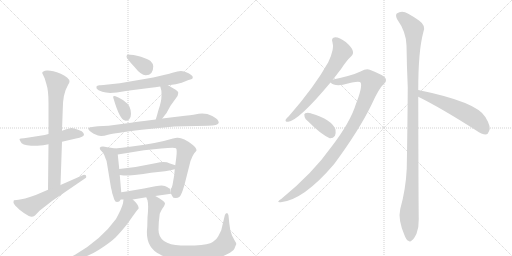
t = 0.00 s
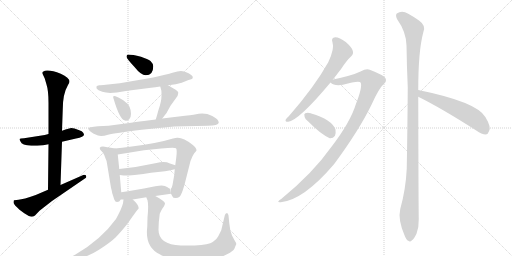
t = 2.86 s
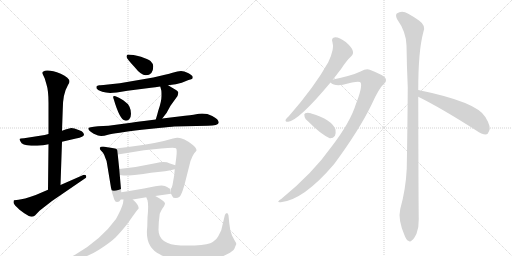
t = 5.71 s
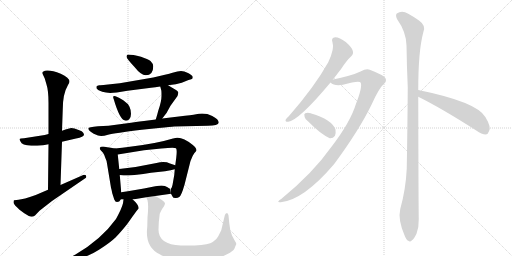
t = 8.56 s
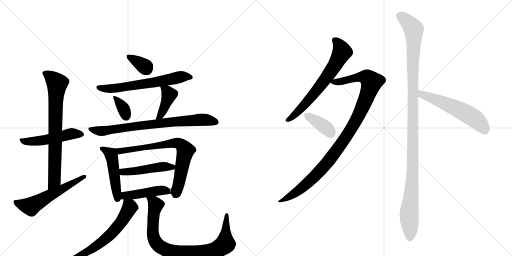
t = 11.42 s
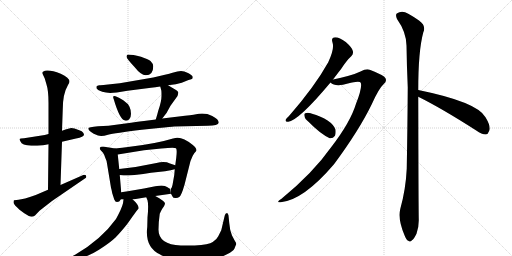
t = 14.27 s

The animated SVG that drew these frames (rendered in a browser with its animation timeline set to each time). Animation: 19 CSS @keyframes rules; one cycle of 14.27 s.

<svg version="1.1" viewBox="0 0 2048 1024" xmlns="http://www.w3.org/2000/svg">
  <g stroke="lightgray" stroke-dasharray="1,1" stroke-width="1" transform="scale(4, 4)">
    <line x1="0" y1="0" x2="256" y2="256"></line>
    <line x1="256" y1="0" x2="0" y2="256"></line>
    <line x1="128" y1="0" x2="128" y2="256"></line>
    <line x1="0" y1="128" x2="256" y2="128"></line>
    <line x1="256" y1="0" x2="512" y2="256"></line>
    <line x1="512" y1="0" x2="256" y2="256"></line>
    <line x1="384" y1="0" x2="384" y2="256"></line>
    <line x1="256" y1="128" x2="512" y2="128"></line>
  </g>
<g transform="scale(1, -1) translate(0, -850)">
   <style type="text/css">
    @keyframes keyframes0 {
      from {
       stroke: black;
       stroke-dashoffset: 505;
       stroke-width: 128;
       }
       62% {
       animation-timing-function: step-end;
       stroke: black;
       stroke-dashoffset: 0;
       stroke-width: 128;
       }
       to {
       stroke: black;
       stroke-width: 1024;
       }
       }
       #make-me-a-hanzi-animation-0 {
         animation: keyframes0 0.660970s both;
         animation-delay: 0.000000s;
         animation-timing-function: linear;
       }
    @keyframes keyframes1 {
      from {
       stroke: black;
       stroke-dashoffset: 747;
       stroke-width: 128;
       }
       71% {
       animation-timing-function: step-end;
       stroke: black;
       stroke-dashoffset: 0;
       stroke-width: 128;
       }
       to {
       stroke: black;
       stroke-width: 1024;
       }
       }
       #make-me-a-hanzi-animation-1 {
         animation: keyframes1 0.857910s both;
         animation-delay: 0.660970s;
         animation-timing-function: linear;
       }
    @keyframes keyframes2 {
      from {
       stroke: black;
       stroke-dashoffset: 568;
       stroke-width: 128;
       }
       65% {
       animation-timing-function: step-end;
       stroke: black;
       stroke-dashoffset: 0;
       stroke-width: 128;
       }
       to {
       stroke: black;
       stroke-width: 1024;
       }
       }
       #make-me-a-hanzi-animation-2 {
         animation: keyframes2 0.712240s both;
         animation-delay: 1.518880s;
         animation-timing-function: linear;
       }
    @keyframes keyframes3 {
      from {
       stroke: black;
       stroke-dashoffset: 342;
       stroke-width: 128;
       }
       53% {
       animation-timing-function: step-end;
       stroke: black;
       stroke-dashoffset: 0;
       stroke-width: 128;
       }
       to {
       stroke: black;
       stroke-width: 1024;
       }
       }
       #make-me-a-hanzi-animation-3 {
         animation: keyframes3 0.528320s both;
         animation-delay: 2.231120s;
         animation-timing-function: linear;
       }
    @keyframes keyframes4 {
      from {
       stroke: black;
       stroke-dashoffset: 632;
       stroke-width: 128;
       }
       67% {
       animation-timing-function: step-end;
       stroke: black;
       stroke-dashoffset: 0;
       stroke-width: 128;
       }
       to {
       stroke: black;
       stroke-width: 1024;
       }
       }
       #make-me-a-hanzi-animation-4 {
         animation: keyframes4 0.764323s both;
         animation-delay: 2.759440s;
         animation-timing-function: linear;
       }
    @keyframes keyframes5 {
      from {
       stroke: black;
       stroke-dashoffset: 342;
       stroke-width: 128;
       }
       53% {
       animation-timing-function: step-end;
       stroke: black;
       stroke-dashoffset: 0;
       stroke-width: 128;
       }
       to {
       stroke: black;
       stroke-width: 1024;
       }
       }
       #make-me-a-hanzi-animation-5 {
         animation: keyframes5 0.528320s both;
         animation-delay: 3.523763s;
         animation-timing-function: linear;
       }
    @keyframes keyframes6 {
      from {
       stroke: black;
       stroke-dashoffset: 401;
       stroke-width: 128;
       }
       57% {
       animation-timing-function: step-end;
       stroke: black;
       stroke-dashoffset: 0;
       stroke-width: 128;
       }
       to {
       stroke: black;
       stroke-width: 1024;
       }
       }
       #make-me-a-hanzi-animation-6 {
         animation: keyframes6 0.576335s both;
         animation-delay: 4.052083s;
         animation-timing-function: linear;
       }
    @keyframes keyframes7 {
      from {
       stroke: black;
       stroke-dashoffset: 767;
       stroke-width: 128;
       }
       71% {
       animation-timing-function: step-end;
       stroke: black;
       stroke-dashoffset: 0;
       stroke-width: 128;
       }
       to {
       stroke: black;
       stroke-width: 1024;
       }
       }
       #make-me-a-hanzi-animation-7 {
         animation: keyframes7 0.874186s both;
         animation-delay: 4.628418s;
         animation-timing-function: linear;
       }
    @keyframes keyframes8 {
      from {
       stroke: black;
       stroke-dashoffset: 480;
       stroke-width: 128;
       }
       61% {
       animation-timing-function: step-end;
       stroke: black;
       stroke-dashoffset: 0;
       stroke-width: 128;
       }
       to {
       stroke: black;
       stroke-width: 1024;
       }
       }
       #make-me-a-hanzi-animation-8 {
         animation: keyframes8 0.640625s both;
         animation-delay: 5.502604s;
         animation-timing-function: linear;
       }
    @keyframes keyframes9 {
      from {
       stroke: black;
       stroke-dashoffset: 721;
       stroke-width: 128;
       }
       70% {
       animation-timing-function: step-end;
       stroke: black;
       stroke-dashoffset: 0;
       stroke-width: 128;
       }
       to {
       stroke: black;
       stroke-width: 1024;
       }
       }
       #make-me-a-hanzi-animation-9 {
         animation: keyframes9 0.836751s both;
         animation-delay: 6.143229s;
         animation-timing-function: linear;
       }
    @keyframes keyframes10 {
      from {
       stroke: black;
       stroke-dashoffset: 472;
       stroke-width: 128;
       }
       61% {
       animation-timing-function: step-end;
       stroke: black;
       stroke-dashoffset: 0;
       stroke-width: 128;
       }
       to {
       stroke: black;
       stroke-width: 1024;
       }
       }
       #make-me-a-hanzi-animation-10 {
         animation: keyframes10 0.634115s both;
         animation-delay: 6.979980s;
         animation-timing-function: linear;
       }
    @keyframes keyframes11 {
      from {
       stroke: black;
       stroke-dashoffset: 450;
       stroke-width: 128;
       }
       59% {
       animation-timing-function: step-end;
       stroke: black;
       stroke-dashoffset: 0;
       stroke-width: 128;
       }
       to {
       stroke: black;
       stroke-width: 1024;
       }
       }
       #make-me-a-hanzi-animation-11 {
         animation: keyframes11 0.616211s both;
         animation-delay: 7.614095s;
         animation-timing-function: linear;
       }
    @keyframes keyframes12 {
      from {
       stroke: black;
       stroke-dashoffset: 617;
       stroke-width: 128;
       }
       67% {
       animation-timing-function: step-end;
       stroke: black;
       stroke-dashoffset: 0;
       stroke-width: 128;
       }
       to {
       stroke: black;
       stroke-width: 1024;
       }
       }
       #make-me-a-hanzi-animation-12 {
         animation: keyframes12 0.752116s both;
         animation-delay: 8.230306s;
         animation-timing-function: linear;
       }
    @keyframes keyframes13 {
      from {
       stroke: black;
       stroke-dashoffset: 862;
       stroke-width: 128;
       }
       74% {
       animation-timing-function: step-end;
       stroke: black;
       stroke-dashoffset: 0;
       stroke-width: 128;
       }
       to {
       stroke: black;
       stroke-width: 1024;
       }
       }
       #make-me-a-hanzi-animation-13 {
         animation: keyframes13 0.951497s both;
         animation-delay: 8.982422s;
         animation-timing-function: linear;
       }
    @keyframes keyframes14 {
      from {
       stroke: black;
       stroke-dashoffset: 661;
       stroke-width: 128;
       }
       68% {
       animation-timing-function: step-end;
       stroke: black;
       stroke-dashoffset: 0;
       stroke-width: 128;
       }
       to {
       stroke: black;
       stroke-width: 1024;
       }
       }
       #make-me-a-hanzi-animation-14 {
         animation: keyframes14 0.787923s both;
         animation-delay: 9.933919s;
         animation-timing-function: linear;
       }
    @keyframes keyframes15 {
      from {
       stroke: black;
       stroke-dashoffset: 1029;
       stroke-width: 128;
       }
       77% {
       animation-timing-function: step-end;
       stroke: black;
       stroke-dashoffset: 0;
       stroke-width: 128;
       }
       to {
       stroke: black;
       stroke-width: 1024;
       }
       }
       #make-me-a-hanzi-animation-15 {
         animation: keyframes15 1.087402s both;
         animation-delay: 10.721842s;
         animation-timing-function: linear;
       }
    @keyframes keyframes16 {
      from {
       stroke: black;
       stroke-dashoffset: 376;
       stroke-width: 128;
       }
       55% {
       animation-timing-function: step-end;
       stroke: black;
       stroke-dashoffset: 0;
       stroke-width: 128;
       }
       to {
       stroke: black;
       stroke-width: 1024;
       }
       }
       #make-me-a-hanzi-animation-16 {
         animation: keyframes16 0.555990s both;
         animation-delay: 11.809245s;
         animation-timing-function: linear;
       }
    @keyframes keyframes17 {
      from {
       stroke: black;
       stroke-dashoffset: 1166;
       stroke-width: 128;
       }
       79% {
       animation-timing-function: step-end;
       stroke: black;
       stroke-dashoffset: 0;
       stroke-width: 128;
       }
       to {
       stroke: black;
       stroke-width: 1024;
       }
       }
       #make-me-a-hanzi-animation-17 {
         animation: keyframes17 1.198893s both;
         animation-delay: 12.365234s;
         animation-timing-function: linear;
       }
    @keyframes keyframes18 {
      from {
       stroke: black;
       stroke-dashoffset: 563;
       stroke-width: 128;
       }
       65% {
       animation-timing-function: step-end;
       stroke: black;
       stroke-dashoffset: 0;
       stroke-width: 128;
       }
       to {
       stroke: black;
       stroke-width: 1024;
       }
       }
       #make-me-a-hanzi-animation-18 {
         animation: keyframes18 0.708171s both;
         animation-delay: 13.564128s;
         animation-timing-function: linear;
       }
</style>
<path d="M 194 314 L 179 310 L 96 297 Q 80 296 78 294 Q 78 291 82 284 Q 87 269 125 267 L 149 267 L 173 269 L 194 273 L 248 283 L 304 296 Q 336 302 336 312 Q 336 314 332 320 Q 329 325 317 329 L 298 336 L 285 338 Q 279 338 248 327 L 194 314 Z" fill="lightgray"></path> 
<path d="M 169 558 Q 169 556 171 553 L 179 536 L 186 512 Q 194 488 194 438 L 194 314 L 194 273 L 192 91 C 192 61 241 80 242 110 L 248 283 L 248 327 L 251 412 Q 251 475 272 510 Q 278 519 278 523 Q 278 540 243 555 Q 208 569 188 568 Q 169 566 169 558 Z" fill="lightgray"></path> 
<path d="M 192 91 L 143 70 Q 92 52 74 51 Q 56 50 55 48 Q 54 45 54 39 Q 55 32 78 11 L 97 -3 Q 119 -17 126 -17 Q 133 -17 140 -12 L 158 7 L 208 46 L 341 137 Q 345 139 345 143 Q 346 151 337 151 Q 335 151 333 150 L 242 110 L 192 91 Z" fill="lightgray"></path> 
<path d="M 564 623 Q 530 632 512 632 Q 506 631 506 623 Q 507 615 539 581 Q 564 549 583 549 Q 613 549 613 585 Q 613 595 602 606 Q 592 613 564 623 Z" fill="lightgray"></path> 
<path d="M 672 509 L 703 513 L 727 519 L 754 530 Q 768 534 770 536 Q 772 540 770 545 Q 768 549 752 558 Q 736 566 724 566 Q 712 566 690 559 Q 668 552 613 540 L 479 517 L 432 512 Q 407 508 397 509 Q 388 508 386 504 Q 385 502 387 495 Q 391 489 409 483 Q 428 477 453 479 L 467 480 L 510 487 L 604 499 Q 620 500 641 504 L 672 509 Z" fill="lightgray"></path> 
<path d="M 462 465 Q 448 470 455 453 Q 479 371 500 368 Q 510 365 517 373 Q 524 380 524 395 Q 524 410 518 423 Q 512 436 493 449 Q 474 461 462 465 Z" fill="lightgray"></path> 
<path d="M 649 376 L 666 398 L 682 427 L 710 466 Q 712 472 713 479 Q 714 485 694 496 L 672 509 C 646 524 634 532 641 504 L 645 489 Q 646 487 646 466 Q 646 444 633 407 Q 629 391 623 372 C 614 343 631 352 649 376 Z" fill="lightgray"></path> 
<path d="M 697 344 L 831 347 Q 873 347 875 359 Q 875 373 849 386 Q 824 399 795 395 L 774 391 Q 762 390 740 387 L 649 376 L 623 372 L 576 366 Q 567 366 524 359 L 434 347 L 392 345 Q 353 342 353 336 Q 354 327 375 315 L 392 308 Q 406 303 432 311 Q 459 318 567 331 L 635 338 Q 684 343 697 344 Z" fill="lightgray"></path> 
<path d="M 460 256 Q 422 263 412 264 Q 402 264 399 259 Q 399 256 401 251 L 412 239 Q 417 232 421 219 Q 427 207 428 196 L 444 99 Q 446 93 449 77 L 457 52 Q 461 42 468 42 Q 478 42 483 52 L 485 81 L 479 150 L 477 174 L 471 232 C 469 254 469 254 460 256 Z" fill="lightgray"></path> 
<path d="M 684 75 L 690 64 Q 692 58 701 58 Q 710 57 717 62 Q 725 66 738 111 L 762 206 Q 770 228 777 237 Q 785 245 786 248 Q 786 259 770 271 Q 735 299 711 299 Q 705 300 692 296 Q 624 275 512 262 Q 491 260 460 256 C 430 252 441 227 471 232 L 576 249 L 645 256 Q 699 262 704 257 Q 709 252 705 219 L 701 189 L 699 173 L 697 150 L 690 110 Q 686 96 684 96 L 684 75 Z" fill="lightgray"></path> 
<path d="M 701 189 L 680 196 Q 659 206 626 198 Q 554 182 477 174 C 447 171 449 154 479 150 L 494 148 L 514 148 Q 536 148 604 159 L 660 165 Q 685 169 699 173 C 727 180 727 180 701 189 Z" fill="lightgray"></path> 
<path d="M 621 66 L 684 75 L 681 95 Q 679 95 670 101 Q 661 107 646 108 Q 631 108 576 96 L 535 89 Q 513 85 485 81 C 455 77 453 52 483 52 L 494 52 L 531 52 L 585 61 L 621 66 Z" fill="lightgray"></path> 
<path d="M 494 52 L 492 37 Q 487 16 464 -26 Q 405 -108 302 -168 L 274 -183 Q 270 -185 270 -191 Q 270 -194 280 -192 L 307 -186 Q 353 -177 396 -149 Q 440 -121 462 -100 Q 501 -59 521 -29 Q 541 0 547 7 L 555 17 Q 555 31 531 52 C 509 73 498 82 494 52 Z" fill="lightgray"></path> 
<path d="M 634 -69 Q 634 -38 639 -5 Q 643 5 649 15 L 656 25 Q 660 33 660 38 Q 655 46 637 57 L 621 66 C 595 81 575 89 585 61 L 590 49 Q 595 31 590 -20 L 589 -58 Q 579 -137 639 -167 Q 684 -194 764 -196 Q 858 -195 910 -166 Q 932 -155 938 -144 Q 942 -132 945 -127 Q 945 -121 938 -111 L 928 -92 Q 919 -70 917 -42 L 914 -12 Q 912 -2 908 -2 Q 901 -2 899 -12 L 885 -71 L 873 -95 Q 867 -108 851 -118 Q 836 -128 779 -132 L 723 -132 Q 634 -128 634 -69 Z" fill="lightgray"></path> 
<path d="M 1332 532 Q 1348 553 1365 575 Q 1387 609 1405 625 Q 1415 635 1411 647 Q 1408 660 1383 682 Q 1358 701 1341 701 Q 1323 700 1330 680 Q 1339 656 1313 601 Q 1259 504 1156 386 Q 1146 377 1143 372 Q 1139 362 1153 363 Q 1196 369 1322 520 L 1332 532 Z" fill="lightgray"></path> 
<path d="M 1322 520 Q 1337 505 1372 511 Q 1438 529 1443 519 Q 1450 501 1424 435 Q 1402 362 1326 263 Q 1251 157 1126 55 Q 1101 39 1123 41 Q 1214 50 1336 193 Q 1436 328 1487 433 Q 1515 496 1535 514 Q 1548 524 1542 537 Q 1536 549 1479 571 Q 1466 577 1442 564 Q 1409 548 1332 532 C 1307 527 1307 527 1322 520 Z" fill="lightgray"></path> 
<path d="M 1234 363 Q 1282 314 1319 297 Q 1332 296 1340 307 Q 1344 317 1342 332 Q 1327 372 1245 396 Q 1244 397 1243 397 Q 1230 401 1221 397 Q 1215 396 1218 385 Q 1219 375 1234 363 Z" fill="lightgray"></path> 
<path d="M 1673 490 Q 1673 646 1693 720 Q 1706 747 1676 768 Q 1660 780 1633 795 Q 1608 811 1587 796 Q 1581 790 1588 774 Q 1625 722 1626 668 Q 1627 590 1631 501 Q 1630 347 1627 176 Q 1623 92 1601 14 Q 1591 -28 1618 -91 Q 1625 -110 1633 -113 Q 1640 -120 1648 -111 Q 1655 -107 1666 -85 Q 1676 -58 1675 -26 Q 1674 26 1673 463 L 1673 490 Z" fill="lightgray"></path> 
<path d="M 1673 463 Q 1766 417 1905 328 Q 1927 312 1943 312 Q 1952 313 1956 325 Q 1966 341 1942 381 Q 1909 442 1673 490 C 1644 496 1646 476 1673 463 Z" fill="lightgray"></path> 
      <clipPath id="make-me-a-hanzi-clip-0">
      <path d="M 194 314 L 179 310 L 96 297 Q 80 296 78 294 Q 78 291 82 284 Q 87 269 125 267 L 149 267 L 173 269 L 194 273 L 248 283 L 304 296 Q 336 302 336 312 Q 336 314 332 320 Q 329 325 317 329 L 298 336 L 285 338 Q 279 338 248 327 L 194 314 Z" fill="lightgray"></path>
      </clipPath>
      <path clip-path="url(#make-me-a-hanzi-clip-0)" d="M 82 290 L 116 282 L 211 296 L 286 315 L 327 313 " fill="none" id="make-me-a-hanzi-animation-0" stroke-dasharray="377 754" stroke-linecap="round"></path>

      <clipPath id="make-me-a-hanzi-clip-1">
      <path d="M 169 558 Q 169 556 171 553 L 179 536 L 186 512 Q 194 488 194 438 L 194 314 L 194 273 L 192 91 C 192 61 241 80 242 110 L 248 283 L 248 327 L 251 412 Q 251 475 272 510 Q 278 519 278 523 Q 278 540 243 555 Q 208 569 188 568 Q 169 566 169 558 Z" fill="lightgray"></path>
      </clipPath>
      <path clip-path="url(#make-me-a-hanzi-clip-1)" d="M 176 558 L 201 544 L 228 516 L 218 134 L 196 99 " fill="none" id="make-me-a-hanzi-animation-1" stroke-dasharray="619 1238" stroke-linecap="round"></path>

      <clipPath id="make-me-a-hanzi-clip-2">
      <path d="M 192 91 L 143 70 Q 92 52 74 51 Q 56 50 55 48 Q 54 45 54 39 Q 55 32 78 11 L 97 -3 Q 119 -17 126 -17 Q 133 -17 140 -12 L 158 7 L 208 46 L 341 137 Q 345 139 345 143 Q 346 151 337 151 Q 335 151 333 150 L 242 110 L 192 91 Z" fill="lightgray"></path>
      </clipPath>
      <path clip-path="url(#make-me-a-hanzi-clip-2)" d="M 60 43 L 85 31 L 122 24 L 338 144 " fill="none" id="make-me-a-hanzi-animation-2" stroke-dasharray="440 880" stroke-linecap="round"></path>

      <clipPath id="make-me-a-hanzi-clip-3">
      <path d="M 564 623 Q 530 632 512 632 Q 506 631 506 623 Q 507 615 539 581 Q 564 549 583 549 Q 613 549 613 585 Q 613 595 602 606 Q 592 613 564 623 Z" fill="lightgray"></path>
      </clipPath>
      <path clip-path="url(#make-me-a-hanzi-clip-3)" d="M 515 624 L 586 575 " fill="none" id="make-me-a-hanzi-animation-3" stroke-dasharray="214 428" stroke-linecap="round"></path>

      <clipPath id="make-me-a-hanzi-clip-4">
      <path d="M 672 509 L 703 513 L 727 519 L 754 530 Q 768 534 770 536 Q 772 540 770 545 Q 768 549 752 558 Q 736 566 724 566 Q 712 566 690 559 Q 668 552 613 540 L 479 517 L 432 512 Q 407 508 397 509 Q 388 508 386 504 Q 385 502 387 495 Q 391 489 409 483 Q 428 477 453 479 L 467 480 L 510 487 L 604 499 Q 620 500 641 504 L 672 509 Z" fill="lightgray"></path>
      </clipPath>
      <path clip-path="url(#make-me-a-hanzi-clip-4)" d="M 394 500 L 419 495 L 471 498 L 727 543 L 765 541 " fill="none" id="make-me-a-hanzi-animation-4" stroke-dasharray="504 1008" stroke-linecap="round"></path>

      <clipPath id="make-me-a-hanzi-clip-5">
      <path d="M 462 465 Q 448 470 455 453 Q 479 371 500 368 Q 510 365 517 373 Q 524 380 524 395 Q 524 410 518 423 Q 512 436 493 449 Q 474 461 462 465 Z" fill="lightgray"></path>
      </clipPath>
      <path clip-path="url(#make-me-a-hanzi-clip-5)" d="M 463 456 L 492 420 L 505 382 " fill="none" id="make-me-a-hanzi-animation-5" stroke-dasharray="214 428" stroke-linecap="round"></path>

      <clipPath id="make-me-a-hanzi-clip-6">
      <path d="M 649 376 L 666 398 L 682 427 L 710 466 Q 712 472 713 479 Q 714 485 694 496 L 672 509 C 646 524 634 532 641 504 L 645 489 Q 646 487 646 466 Q 646 444 633 407 Q 629 391 623 372 C 614 343 631 352 649 376 Z" fill="lightgray"></path>
      </clipPath>
      <path clip-path="url(#make-me-a-hanzi-clip-6)" d="M 650 498 L 667 487 L 676 468 L 649 402 L 629 377 " fill="none" id="make-me-a-hanzi-animation-6" stroke-dasharray="273 546" stroke-linecap="round"></path>

      <clipPath id="make-me-a-hanzi-clip-7">
      <path d="M 697 344 L 831 347 Q 873 347 875 359 Q 875 373 849 386 Q 824 399 795 395 L 774 391 Q 762 390 740 387 L 649 376 L 623 372 L 576 366 Q 567 366 524 359 L 434 347 L 392 345 Q 353 342 353 336 Q 354 327 375 315 L 392 308 Q 406 303 432 311 Q 459 318 567 331 L 635 338 Q 684 343 697 344 Z" fill="lightgray"></path>
      </clipPath>
      <path clip-path="url(#make-me-a-hanzi-clip-7)" d="M 359 333 L 420 327 L 617 355 L 804 371 L 866 361 " fill="none" id="make-me-a-hanzi-animation-7" stroke-dasharray="639 1278" stroke-linecap="round"></path>

      <clipPath id="make-me-a-hanzi-clip-8">
      <path d="M 460 256 Q 422 263 412 264 Q 402 264 399 259 Q 399 256 401 251 L 412 239 Q 417 232 421 219 Q 427 207 428 196 L 444 99 Q 446 93 449 77 L 457 52 Q 461 42 468 42 Q 478 42 483 52 L 485 81 L 479 150 L 477 174 L 471 232 C 469 254 469 254 460 256 Z" fill="lightgray"></path>
      </clipPath>
      <path clip-path="url(#make-me-a-hanzi-clip-8)" d="M 407 257 L 433 242 L 447 222 L 469 54 " fill="none" id="make-me-a-hanzi-animation-8" stroke-dasharray="352 704" stroke-linecap="round"></path>

      <clipPath id="make-me-a-hanzi-clip-9">
      <path d="M 684 75 L 690 64 Q 692 58 701 58 Q 710 57 717 62 Q 725 66 738 111 L 762 206 Q 770 228 777 237 Q 785 245 786 248 Q 786 259 770 271 Q 735 299 711 299 Q 705 300 692 296 Q 624 275 512 262 Q 491 260 460 256 C 430 252 441 227 471 232 L 576 249 L 645 256 Q 699 262 704 257 Q 709 252 705 219 L 701 189 L 699 173 L 697 150 L 690 110 Q 686 96 684 96 L 684 75 Z" fill="lightgray"></path>
      </clipPath>
      <path clip-path="url(#make-me-a-hanzi-clip-9)" d="M 468 252 L 479 245 L 702 279 L 727 269 L 741 245 L 704 77 " fill="none" id="make-me-a-hanzi-animation-9" stroke-dasharray="593 1186" stroke-linecap="round"></path>

      <clipPath id="make-me-a-hanzi-clip-10">
      <path d="M 701 189 L 680 196 Q 659 206 626 198 Q 554 182 477 174 C 447 171 449 154 479 150 L 494 148 L 514 148 Q 536 148 604 159 L 660 165 Q 685 169 699 173 C 727 180 727 180 701 189 Z" fill="lightgray"></path>
      </clipPath>
      <path clip-path="url(#make-me-a-hanzi-clip-10)" d="M 485 169 L 492 162 L 509 162 L 650 183 L 689 181 L 694 186 " fill="none" id="make-me-a-hanzi-animation-10" stroke-dasharray="344 688" stroke-linecap="round"></path>

      <clipPath id="make-me-a-hanzi-clip-11">
      <path d="M 621 66 L 684 75 L 681 95 Q 679 95 670 101 Q 661 107 646 108 Q 631 108 576 96 L 535 89 Q 513 85 485 81 C 455 77 453 52 483 52 L 494 52 L 531 52 L 585 61 L 621 66 Z" fill="lightgray"></path>
      </clipPath>
      <path clip-path="url(#make-me-a-hanzi-clip-11)" d="M 489 59 L 507 69 L 636 88 L 668 87 L 675 79 " fill="none" id="make-me-a-hanzi-animation-11" stroke-dasharray="322 644" stroke-linecap="round"></path>

      <clipPath id="make-me-a-hanzi-clip-12">
      <path d="M 494 52 L 492 37 Q 487 16 464 -26 Q 405 -108 302 -168 L 274 -183 Q 270 -185 270 -191 Q 270 -194 280 -192 L 307 -186 Q 353 -177 396 -149 Q 440 -121 462 -100 Q 501 -59 521 -29 Q 541 0 547 7 L 555 17 Q 555 31 531 52 C 509 73 498 82 494 52 Z" fill="lightgray"></path>
      </clipPath>
      <path clip-path="url(#make-me-a-hanzi-clip-12)" d="M 500 44 L 519 21 L 483 -41 L 452 -78 L 381 -138 L 335 -165 L 275 -189 " fill="none" id="make-me-a-hanzi-animation-12" stroke-dasharray="489 978" stroke-linecap="round"></path>

      <clipPath id="make-me-a-hanzi-clip-13">
      <path d="M 634 -69 Q 634 -38 639 -5 Q 643 5 649 15 L 656 25 Q 660 33 660 38 Q 655 46 637 57 L 621 66 C 595 81 575 89 585 61 L 590 49 Q 595 31 590 -20 L 589 -58 Q 579 -137 639 -167 Q 684 -194 764 -196 Q 858 -195 910 -166 Q 932 -155 938 -144 Q 942 -132 945 -127 Q 945 -121 938 -111 L 928 -92 Q 919 -70 917 -42 L 914 -12 Q 912 -2 908 -2 Q 901 -2 899 -12 L 885 -71 L 873 -95 Q 867 -108 851 -118 Q 836 -128 779 -132 L 723 -132 Q 634 -128 634 -69 Z" fill="lightgray"></path>
      </clipPath>
      <path clip-path="url(#make-me-a-hanzi-clip-13)" d="M 592 57 L 623 30 L 613 -12 L 610 -69 L 617 -109 L 646 -140 L 699 -160 L 805 -162 L 847 -155 L 888 -136 L 897 -129 L 902 -112 L 907 -10 " fill="none" id="make-me-a-hanzi-animation-13" stroke-dasharray="734 1468" stroke-linecap="round"></path>

      <clipPath id="make-me-a-hanzi-clip-14">
      <path d="M 1332 532 Q 1348 553 1365 575 Q 1387 609 1405 625 Q 1415 635 1411 647 Q 1408 660 1383 682 Q 1358 701 1341 701 Q 1323 700 1330 680 Q 1339 656 1313 601 Q 1259 504 1156 386 Q 1146 377 1143 372 Q 1139 362 1153 363 Q 1196 369 1322 520 L 1332 532 Z" fill="lightgray"></path>
      </clipPath>
      <path clip-path="url(#make-me-a-hanzi-clip-14)" d="M 1340 688 L 1352 678 L 1368 643 L 1331 575 L 1228 441 L 1179 390 L 1151 371 " fill="none" id="make-me-a-hanzi-animation-14" stroke-dasharray="533 1066" stroke-linecap="round"></path>

      <clipPath id="make-me-a-hanzi-clip-15">
      <path d="M 1322 520 Q 1337 505 1372 511 Q 1438 529 1443 519 Q 1450 501 1424 435 Q 1402 362 1326 263 Q 1251 157 1126 55 Q 1101 39 1123 41 Q 1214 50 1336 193 Q 1436 328 1487 433 Q 1515 496 1535 514 Q 1548 524 1542 537 Q 1536 549 1479 571 Q 1466 577 1442 564 Q 1409 548 1332 532 C 1307 527 1307 527 1322 520 Z" fill="lightgray"></path>
      </clipPath>
      <path clip-path="url(#make-me-a-hanzi-clip-15)" d="M 1331 523 L 1381 526 L 1422 539 L 1461 542 L 1486 522 L 1430 378 L 1333 229 L 1233 120 L 1178 76 L 1128 47 " fill="none" id="make-me-a-hanzi-animation-15" stroke-dasharray="901 1802" stroke-linecap="round"></path>

      <clipPath id="make-me-a-hanzi-clip-16">
      <path d="M 1234 363 Q 1282 314 1319 297 Q 1332 296 1340 307 Q 1344 317 1342 332 Q 1327 372 1245 396 Q 1244 397 1243 397 Q 1230 401 1221 397 Q 1215 396 1218 385 Q 1219 375 1234 363 Z" fill="lightgray"></path>
      </clipPath>
      <path clip-path="url(#make-me-a-hanzi-clip-16)" d="M 1228 389 L 1290 349 L 1324 317 " fill="none" id="make-me-a-hanzi-animation-16" stroke-dasharray="248 496" stroke-linecap="round"></path>

      <clipPath id="make-me-a-hanzi-clip-17">
      <path d="M 1673 490 Q 1673 646 1693 720 Q 1706 747 1676 768 Q 1660 780 1633 795 Q 1608 811 1587 796 Q 1581 790 1588 774 Q 1625 722 1626 668 Q 1627 590 1631 501 Q 1630 347 1627 176 Q 1623 92 1601 14 Q 1591 -28 1618 -91 Q 1625 -110 1633 -113 Q 1640 -120 1648 -111 Q 1655 -107 1666 -85 Q 1676 -58 1675 -26 Q 1674 26 1673 463 L 1673 490 Z" fill="lightgray"></path>
      </clipPath>
      <path clip-path="url(#make-me-a-hanzi-clip-17)" d="M 1600 787 L 1655 733 L 1652 211 L 1636 -16 L 1639 -99 " fill="none" id="make-me-a-hanzi-animation-17" stroke-dasharray="1038 2076" stroke-linecap="round"></path>

      <clipPath id="make-me-a-hanzi-clip-18">
      <path d="M 1673 463 Q 1766 417 1905 328 Q 1927 312 1943 312 Q 1952 313 1956 325 Q 1966 341 1942 381 Q 1909 442 1673 490 C 1644 496 1646 476 1673 463 Z" fill="lightgray"></path>
      </clipPath>
      <path clip-path="url(#make-me-a-hanzi-clip-18)" d="M 1684 483 L 1688 472 L 1802 428 L 1878 389 L 1911 366 L 1940 328 " fill="none" id="make-me-a-hanzi-animation-18" stroke-dasharray="435 870" stroke-linecap="round"></path>

</g>
</svg>
